41-way image classification set "food_dataset" from GitHub (arifiqbal8709/EcoBite); label vocabulary: chicken biryani, vegetable biryani, bread pakora, burger, chole, chicken curry, egg curry, mixed vegetable curry, dal tadka, dosa, fried rice, fruits, idli, Indian thali, kachori, khichdi, naan, noodles, packaged meals, pakora, paneer butter masala, paratha, pasta, pizza, poori, vegetable pulao, rajma, jeera rice, plain rice, roti chapati, salads, sambar, samosa, sandwich, shahi paneer, sweets and desserts, unknown food, upma, uttapam, vada, vegetables.

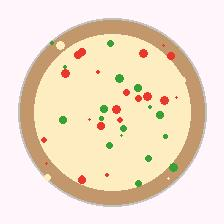
Label: sandwich

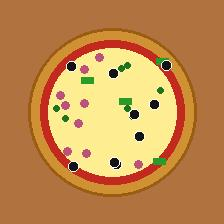
Label: pizza

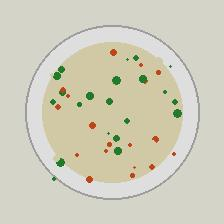
Label: vegetable pulao

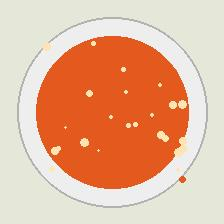
Label: paneer butter masala

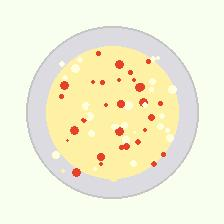
Label: pasta

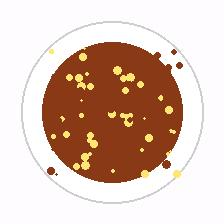
Label: sweets and desserts
